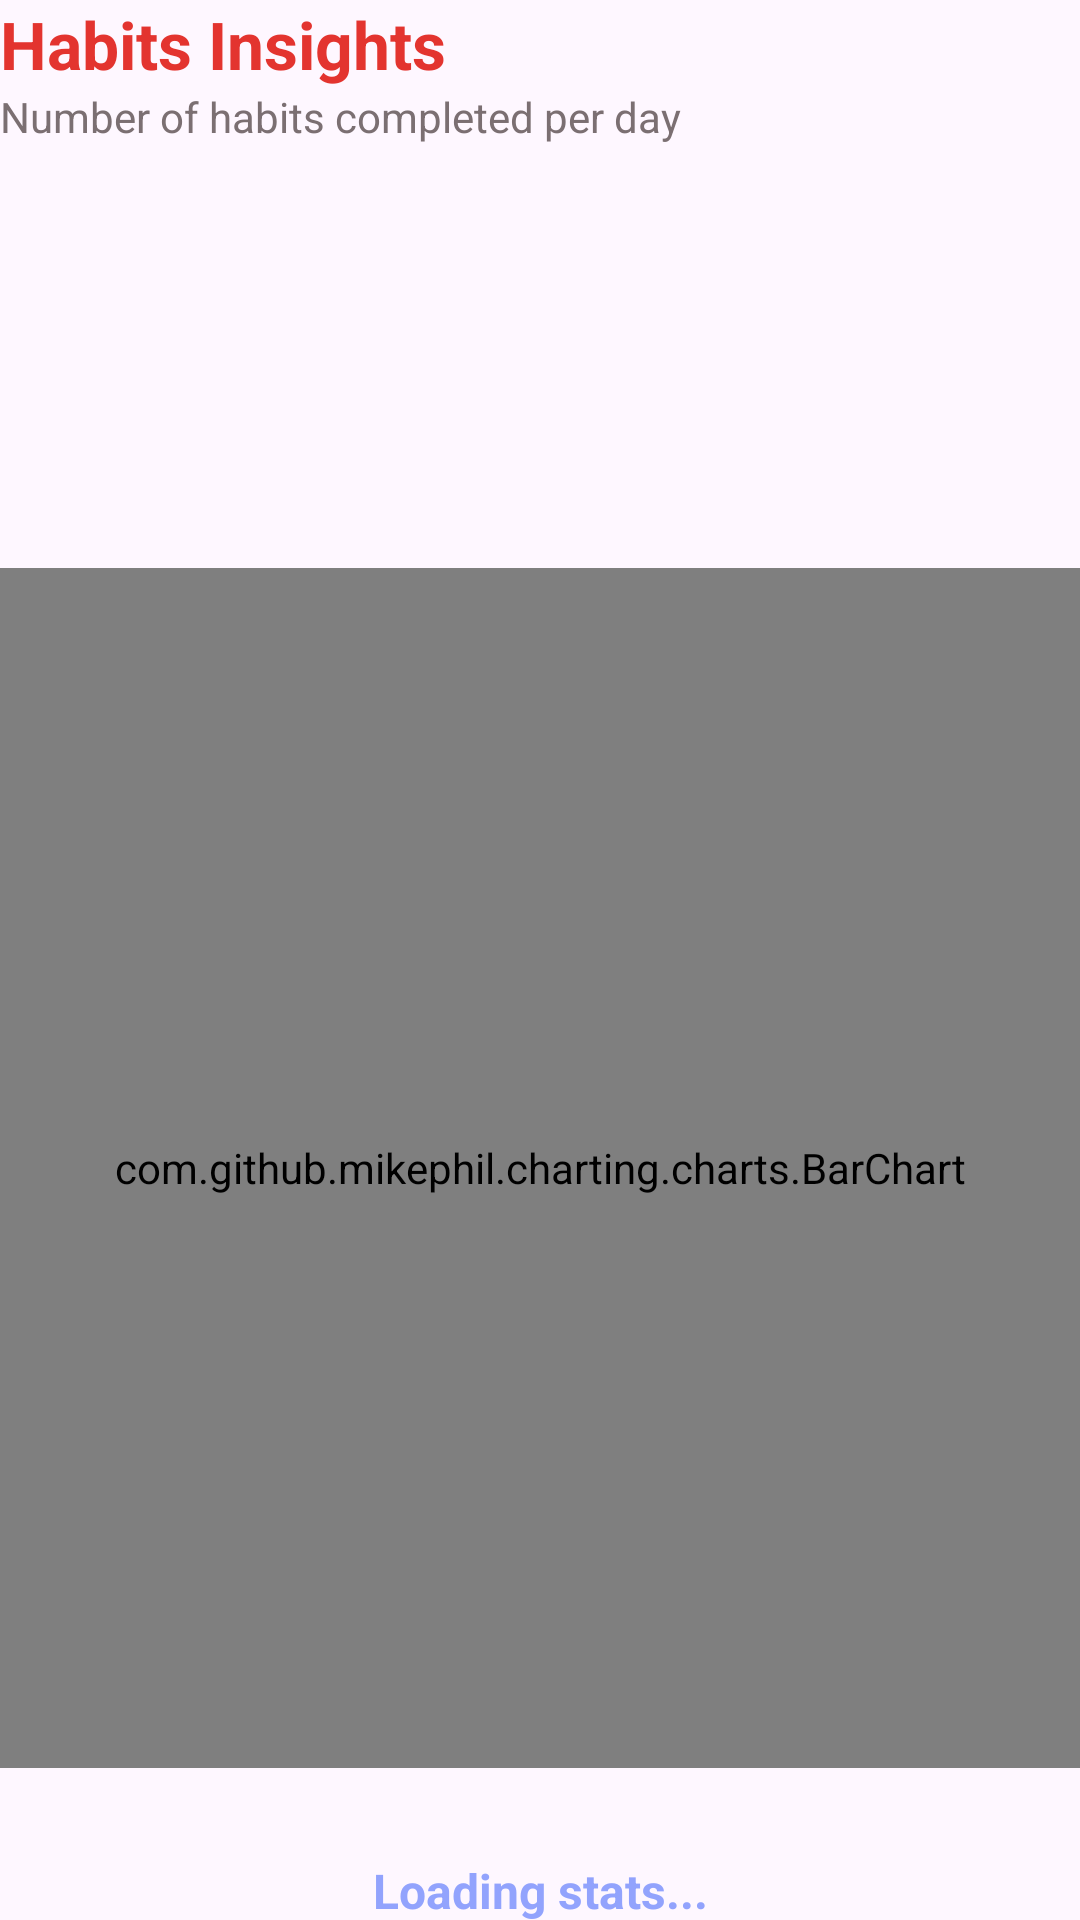

Layout XML and referenced resources for this Android screen:
<!-- AndroidManifest.xml: application theme Theme.FitNestX -->
<!-- res/layout/activity_habit_stats.xml -->
<?xml version="1.0" encoding="utf-8"?>
<LinearLayout xmlns:android="http://schemas.android.com/apk/res/android"
    android:id="@+id/main2"
    android:layout_width="match_parent"
    android:layout_height="match_parent"
    xmlns:tools="http://schemas.android.com/tools"
    android:orientation="vertical"
    android:layout_margin="20dp"
    tools:context=".HabitStatsActivity">

    <TextView
        android:layout_width="wrap_content"
        android:layout_height="wrap_content"
        android:text="Habits Insights"
        android:textSize="22sp"
        android:textStyle="bold"
        android:textColor="@color/app_theme" />

    <TextView
        android:layout_width="wrap_content"
        android:layout_height="wrap_content"
        android:text="Number of habits completed per day"
        android:textSize="14sp"
        android:textColor="#7B6F72"
        android:layout_marginBottom="30dp"/>

    <com.github.mikephil.charting.charts.BarChart
        android:id="@+id/habitBarChart"
        android:layout_width="match_parent"
        android:layout_marginTop="111dp"
        android:layout_height="400dp" />

    <TextView
        android:id="@+id/tvTotalCompleted"
        android:layout_width="match_parent"
        android:layout_height="wrap_content"
        android:layout_marginTop="30dp"
        android:text="Loading stats..."
        android:gravity="center"
        android:textSize="16sp"
        android:textStyle="bold"
        android:textColor="#92A3FD"/>

</LinearLayout>
<!-- resources referenced by this layout -->
<resources>
  <color name="app_theme">#E3342F</color>
  <style name="Theme.FitNestX" parent="Base.Theme.FitNestX" />
  <style name="Base.Theme.FitNestX" parent="Theme.Material3.DayNight.NoActionBar">
          
          
      </style>
</resources>
